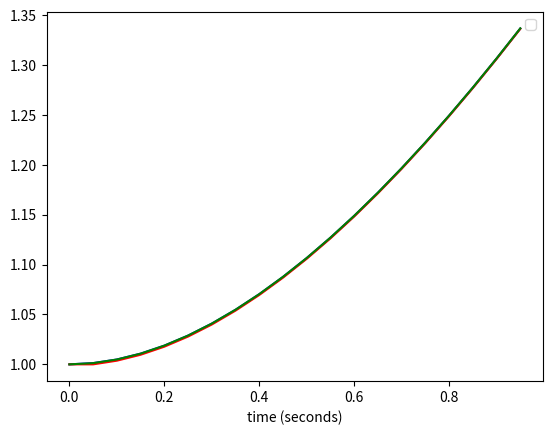

Write Python code to recreate this figure.
from __future__ import division
import numpy as np
import scipy as sp
import matplotlib.pyplot as plt
 

def initinter41(valueDict):
# function to initialize variable for example 1
    class coeff(object):
        pass
    theCoeff=coeff()
    t_beg = valueDict['t_beg']
    t_end = valueDict['t_end']
    theCoeff.dt = valueDict['dt']
    theCoeff.c1 = valueDict['c1']
    theCoeff.c2 = valueDict['c2']
    theCoeff.c3 = valueDict['c3']
    yinitial=1
    return (t_beg,t_end,theCoeff,yinitial)

def derivsinter41(coeff, y, theTime):
    f=coeff.c1*y + coeff.c2*theTime+coeff.c3
    return f

def eulerinter41(coeff,y,theTime):
    y=y + coeff.dt*derivsinter41(coeff,y,theTime)
    return y

def midpointinter41(coeff, y,theTime):
    midy=y + 0.5 * coeff.dt * derivsinter41(coeff,y,theTime)
    y = y + coeff.dt*derivsinter41(coeff,midy,theTime+0.5*coeff.dt)
    return y


def rk4ODEinter41(coeff, y, theTime):
  k1 = coeff.dt * derivsinter41(coeff,y,theTime)
  k2 = coeff.dt * derivsinter41(coeff,y + (0.5 * k1),theTime+0.5*coeff.dt)
  k3 = coeff.dt * derivsinter41(coeff,y + (0.5 * k2),theTime+0.5*coeff.dt)
  k4 = coeff.dt * derivsinter41(coeff,y +  k3,theTime+coeff.dt)
  y = y + (1.0/6.0) * (k1 + (2.0 * k2) + (2.0 * k3) + k4)
  return y

def rkckODEinter41(coeff,yold,told):

## initialize the Cash-Karp coefficients
## defined in the tableau in lab 4,
## section 3.5

  a = [.2, 0.3, 0.6, 1.0, 0.875]
  c1 = [37.0/378.0, 0.0, 250.0/621.0, 125.0/594.0, 0.0, 512.0/1771.0]
  c2= [2825.0/27648.0, 0.0, 18575.0/48384.0, 13525.0/55296.0,
       277.0/14336.0, .25]
  b=np.empty([5,5],'float')
  c2 = c1 - c2
  b[0,0] =0.2 
  b[1,0]= 3.0/40.0 
  b[1,1]=9.0/40.0
  b[2,0]=0.3 
  b[2,1]=-0.9 
  b[2,2]=1.2
  b[3,0]=-11.0/54.0 
  b[3,1]=2.5 
  b[3,2]=-70.0/27.0 
  b[3,3]=35.0/27.0
  b[4,0]=1631.0/55296.0 
  b[4,1]=175.0/512.0 
  b[4,2]=575.0/13824.0
  b[4,3]=44275.0/110592.0 
  b[4,4]=253.0/4096.0

# set up arrays
  
  derivArray=np.empty([6,length(yold)],'float')
  ynext=np.empty_like(yold)
  bsum=np.empty_like(yold)
  derivArray[0,:]=derivsinter41(coeff,yold,told)
  
# calculate step
  
  y=yold
  for i in np.arange(5):
    bsum=0.
    for j in np.arange(i):
      bsum=bsum + b[i,j]*derivArray[j,:]
    derivArray[i+1,:]=derivsinter41(coeff,y + coeff.dt*bsum,told + a[i]*coeff.dt)
    ynext = ynext + c1[i]*derivArray[i,:]
  y = y + coeff.dt*(ynext + c1[6]*derivArray[5,:])
  

if __name__=="__main__":
    initialVals={'t_beg':0.,'t_end':1.,'dt':0.05,'c1':-1.,'c2':1.,'c3':1.}
    t_beg,t_end,coeff,yinitial = initinter41(initialVals)
    timeVec=np.arange(t_beg,t_end,coeff.dt)
    nsteps=len(timeVec)
    ye=[]
    ym=[]
    y=yinitial
    ye.append(yinitial)
    ym.append(yinitial)
    for i in np.arange(1,nsteps):
        ynew=eulerinter41(coeff,y,timeVec[i-1])
        ye.append(ynew)
        ynew=midpointinter41(coeff,y,timeVec[i-1])
        ym.append(ynew)
        y=ynew
    analytic=timeVec + np.exp(-timeVec)
    theFig=plt.figure(0)
    theFig.clf()
    theAx=theFig.add_subplot(111)
    l1=theAx.plot(timeVec,analytic,'b-')
    theAx.set_xlabel('time (seconds)')
    l2=theAx.plot(timeVec,ye,'r-')
    l3=theAx.plot(timeVec,ym,'g-')
    theAx.legend((l1,l2,l3),('analytic','euler','midpoint'),
                 loc='best')
    plt.show()



## % load the input data 
## function interative42
## [t_beg,t_end,coeff.dt,coeff.c1,coeff.c2,coeff.c3,y(1),y(2)] = initinter41

## time=t_beg:coeff.dt:t_end  %create the time vector
## time=time'                 %transpose it from [1, nsteps] to [nsteps, 1]
##                             %we need to do this because gplot plots
## 			    %columns, not rows
## [nsteps,done]=size(time) % done is an un used variable

## if(nsteps <= 2)             %here's and example of rudimentary error checking
##   error('need at least two steps')
## end

## %create a column vector to hold y at each timestep
## %for later plotting

## savedatae=zeros([nsteps,1])
## savedatam=zeros([nsteps,1])
## savedater=zeros([nsteps,1])
## ye = y
## ym = y
## yr = y
## savedatae[1)=ye[1)
## savedatam[1)=ym[1)
## savedatar[1)=yr[1)

## for i=2:nsteps
##   ye=eulerinter41(coeff,ye,time[i-1))
##   savedatae[i)=ye[1)
##   ym=midpointinter41(coeff,ym,time[i-1))
##   savedatam[i)=ym[1)
##   yr=rk4ODEinter41(coeff,yr,time[i-1))
##   savedatar[i)=yr[1)
## end

## dt = (t_end-t_beg)/99
## for i=1:100
##     timea[i) = t_beg + dt*(i-1)
##     savedataa[i)= timea[i) + exp(-timea[i))
## end

## hold off
## plot (time,savedatae,'Blue'), xlabel 'time (seconds)', ylabel 'y1'
## hold on
## plot (time,savedatam,'Red')
## plot (time,savedatar,'Magenta')
## plot (timea,savedataa,'Green')



## % load the input data 
## function interative43
## [t_beg,t_end,coeff.dt,coeff.c1,coeff.c2,coeff.c3,y(1),y(2)] = initinter41;

## time=t_beg:coeff.dt:t_end;  %create the time vector
## time=time';                 %transpose it from [1, nsteps] to [nsteps, 1]
##                             %we need to do this because gplot plots
## 			    %columns, not rows
## [nsteps,done]=size(time); % done is an un used variable

## if(nsteps <= 2)             %here's and example of rudimentary error checking
##   error('need at least two steps');
## end

## %create a column vector to hold y at each timestep
## %for later plotting

## savedatar=zeros([nsteps,1]);
## savedater5=zeros([nsteps,1]);
## yr = y;
## yr5 = y;
## savedatar(1)=yr(1);
## savedatar5(1)=yr5(1);

## for i=2:nsteps
##   yr=rk4ODEinter41(coeff,yr,time(i-1));
##   savedatar(i)=yr(1);
##   yr5=rkckODEinter41(coeff,yr5,time(i-1));
##   savedatar5(i)=yr5(1);
## end

## dt = (t_end-t_beg)/99;
## for i=1:100
##     timea(i) = t_beg + dt*(i-1);
##     savedataa(i)= timea(i) + exp(-timea(i));
## end

## hold off
## plot (time,savedatar5,'Black')
## hold on
## plot (time,savedatar,'Magenta')
## plot (timea,savedataa,'Green')




